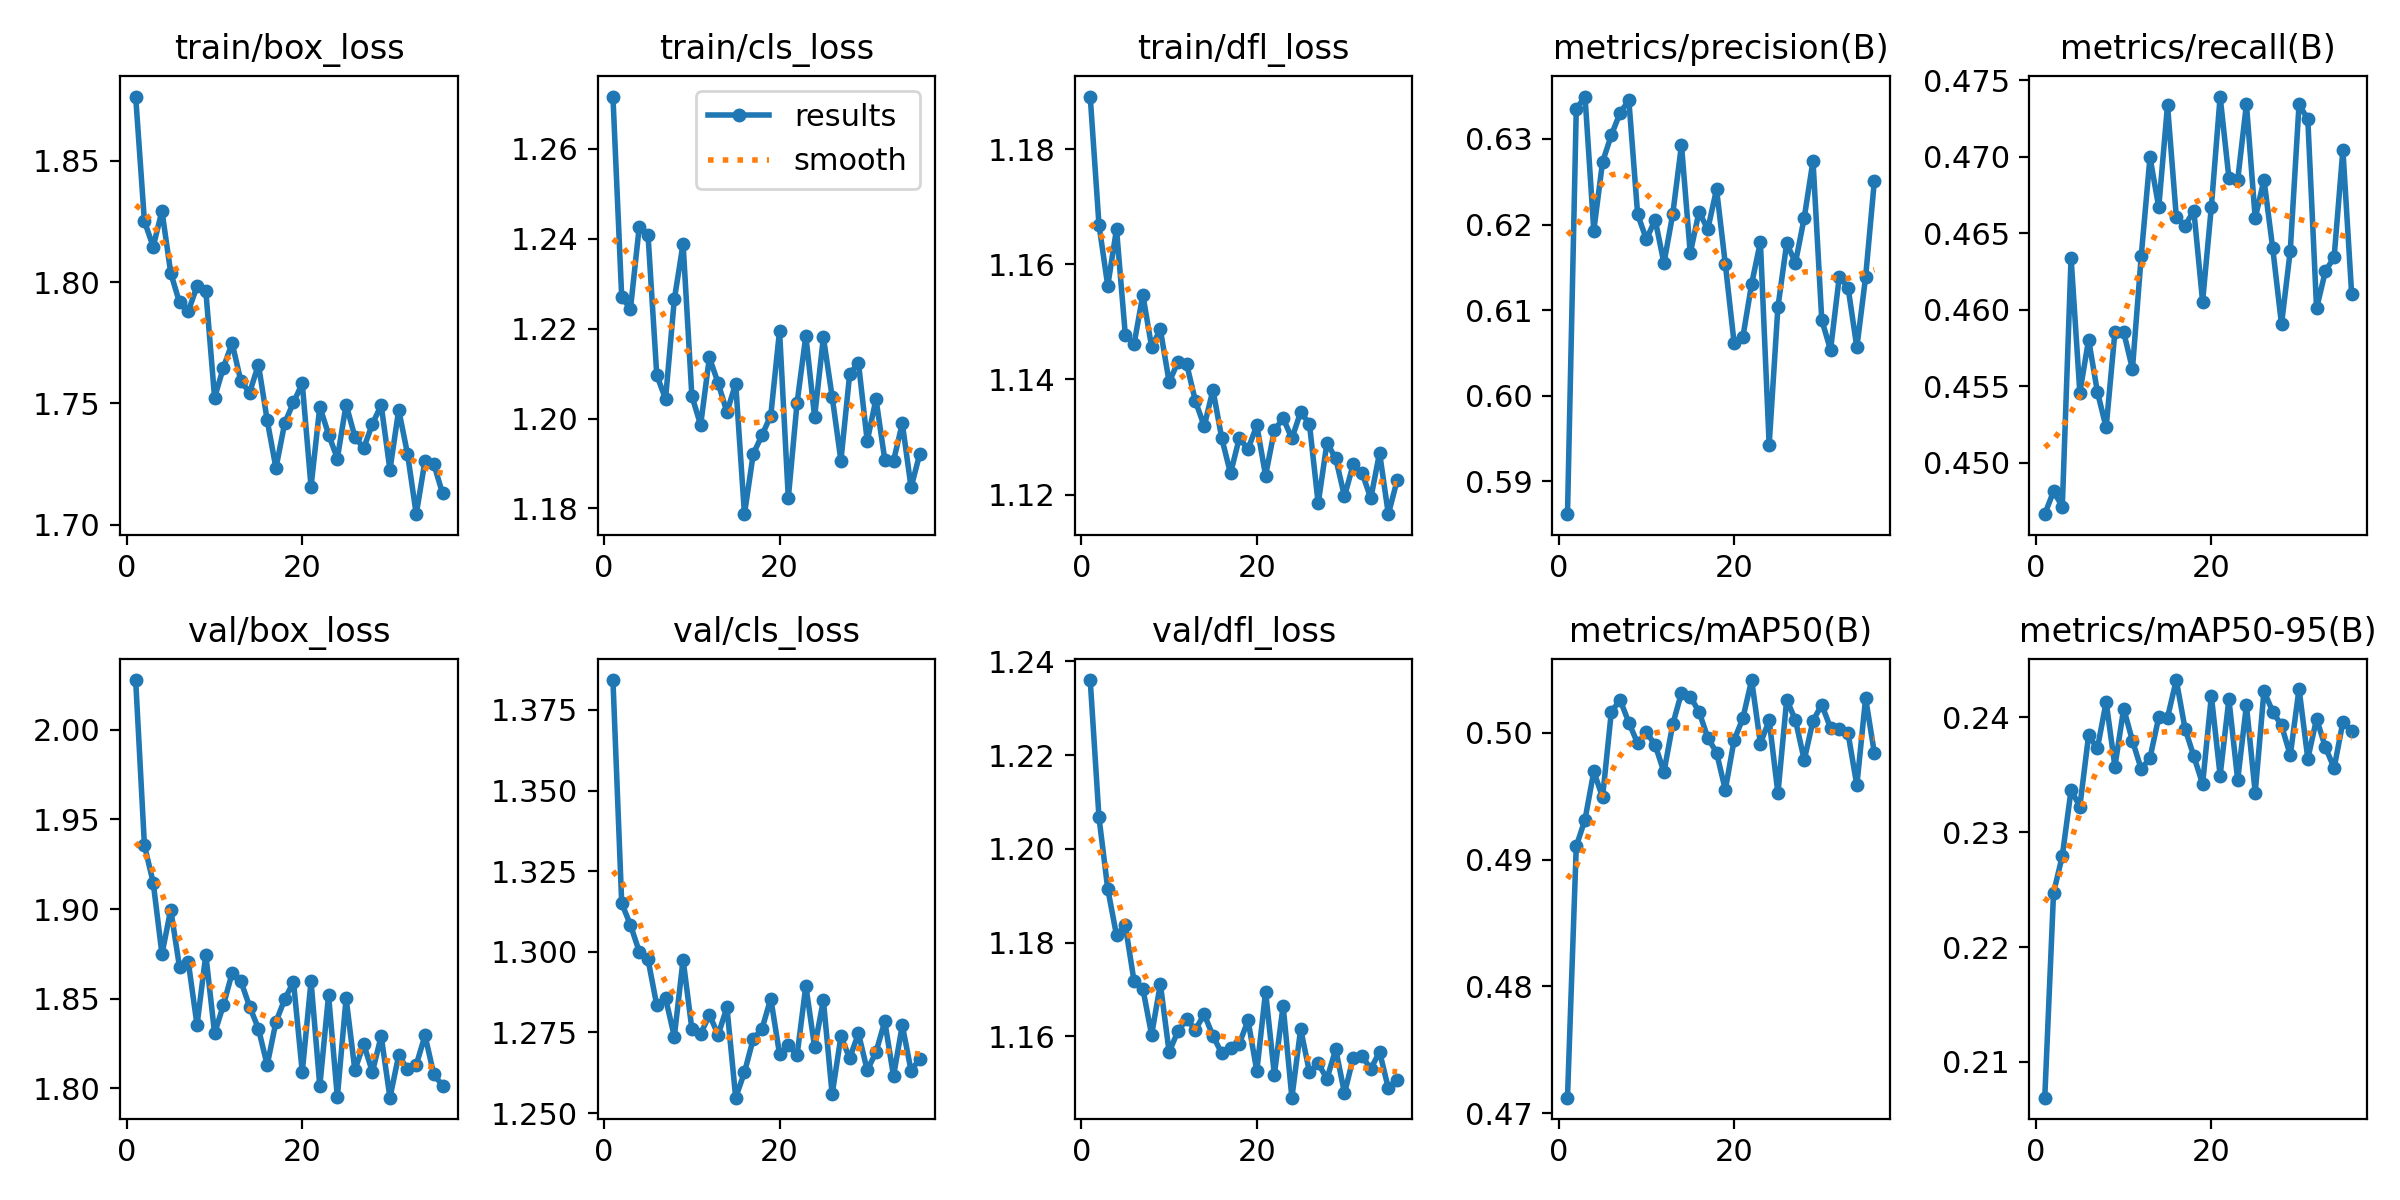

Source data for this figure (header and first rows):
epoch, time, train/box_loss, train/cls_loss, train/dfl_loss, metrics/precision(B), metrics/recall(B), metrics/mAP50(B), metrics/mAP50-95(B), val/box_loss, val/cls_loss, val/dfl_loss, lr/pg0, lr/pg1, lr/pg2
1, 12.64, 1.876, 1.272, 1.189, 0.5862, 0.4466, 0.4712, 0.2069, 2.028, 1.384, 1.236, 4.92424e-05, 4.92424e-05, 0.05081
2, 22.65, 1.825, 1.227, 1.167, 0.6335, 0.4481, 0.491, 0.2247, 1.935, 1.315, 1.207, 9.80143e-05, 9.80143e-05, 0.0008556
3, 32.73, 1.815, 1.224, 1.156, 0.635, 0.4471, 0.4931, 0.2279, 1.915, 1.308, 1.191, 9.7525e-05, 9.7525e-05, 9.7525e-05
4, 42.79, 1.829, 1.243, 1.166, 0.6193, 0.4634, 0.4969, 0.2337, 1.875, 1.3, 1.182, 9.62875e-05, 9.62875e-05, 9.62875e-05
5, 53, 1.804, 1.241, 1.148, 0.6273, 0.4546, 0.4949, 0.2322, 1.9, 1.298, 1.184, 9.505e-05, 9.505e-05, 9.505e-05
6, 63.26, 1.792, 1.21, 1.146, 0.6304, 0.4581, 0.5016, 0.2384, 1.868, 1.283, 1.172, 9.38125e-05, 9.38125e-05, 9.38125e-05
7, 73.57, 1.788, 1.204, 1.155, 0.6331, 0.4546, 0.5026, 0.2373, 1.871, 1.286, 1.17, 9.2575e-05, 9.2575e-05, 9.2575e-05
8, 83.89, 1.798, 1.226, 1.146, 0.6345, 0.4523, 0.5008, 0.2413, 1.835, 1.274, 1.16, 9.13375e-05, 9.13375e-05, 9.13375e-05
9, 94.2, 1.796, 1.239, 1.149, 0.6212, 0.4586, 0.4992, 0.2357, 1.875, 1.298, 1.171, 9.01e-05, 9.01e-05, 9.01e-05
10, 104.6, 1.752, 1.205, 1.14, 0.6183, 0.4586, 0.5, 0.2408, 1.831, 1.276, 1.157, 8.88625e-05, 8.88625e-05, 8.88625e-05
11, 114.9, 1.765, 1.199, 1.143, 0.6206, 0.4561, 0.499, 0.238, 1.846, 1.274, 1.161, 8.7625e-05, 8.7625e-05, 8.7625e-05
12, 125.4, 1.775, 1.214, 1.143, 0.6155, 0.4635, 0.4969, 0.2355, 1.864, 1.28, 1.164, 8.63875e-05, 8.63875e-05, 8.63875e-05
13, 135.9, 1.759, 1.208, 1.136, 0.6212, 0.47, 0.5006, 0.2365, 1.86, 1.274, 1.161, 8.515e-05, 8.515e-05, 8.515e-05
14, 146.4, 1.754, 1.201, 1.132, 0.6293, 0.4667, 0.5031, 0.24, 1.846, 1.283, 1.165, 8.39125e-05, 8.39125e-05, 8.39125e-05
15, 157.1, 1.766, 1.208, 1.138, 0.6167, 0.4734, 0.5028, 0.24, 1.833, 1.255, 1.16, 8.2675e-05, 8.2675e-05, 8.2675e-05
16, 167.7, 1.743, 1.179, 1.13, 0.6215, 0.4661, 0.5017, 0.2432, 1.813, 1.263, 1.156, 8.14375e-05, 8.14375e-05, 8.14375e-05
17, 178.4, 1.723, 1.192, 1.124, 0.6194, 0.4655, 0.4996, 0.239, 1.837, 1.273, 1.158, 8.02e-05, 8.02e-05, 8.02e-05
18, 189.1, 1.742, 1.196, 1.13, 0.6241, 0.4665, 0.4984, 0.2366, 1.85, 1.276, 1.158, 7.89625e-05, 7.89625e-05, 7.89625e-05
19, 199.8, 1.75, 1.201, 1.128, 0.6154, 0.4606, 0.4955, 0.2342, 1.859, 1.286, 1.163, 7.7725e-05, 7.7725e-05, 7.7725e-05
20, 210.7, 1.758, 1.22, 1.132, 0.6062, 0.4667, 0.4994, 0.2419, 1.809, 1.268, 1.153, 7.64875e-05, 7.64875e-05, 7.64875e-05
21, 221.6, 1.716, 1.182, 1.123, 0.6069, 0.4739, 0.5011, 0.2349, 1.86, 1.271, 1.17, 7.525e-05, 7.525e-05, 7.525e-05
22, 232.8, 1.749, 1.203, 1.131, 0.6131, 0.4686, 0.5041, 0.2416, 1.801, 1.268, 1.152, 7.40125e-05, 7.40125e-05, 7.40125e-05
23, 244.7, 1.737, 1.218, 1.133, 0.618, 0.4685, 0.4991, 0.2345, 1.852, 1.289, 1.167, 7.2775e-05, 7.2775e-05, 7.2775e-05
24, 256.8, 1.727, 1.2, 1.13, 0.5943, 0.4734, 0.501, 0.241, 1.795, 1.27, 1.147, 7.15375e-05, 7.15375e-05, 7.15375e-05
25, 269.1, 1.75, 1.218, 1.134, 0.6104, 0.466, 0.4952, 0.2334, 1.85, 1.285, 1.162, 7.03e-05, 7.03e-05, 7.03e-05
26, 281.2, 1.736, 1.205, 1.132, 0.6178, 0.4685, 0.5026, 0.2423, 1.81, 1.256, 1.152, 6.90625e-05, 6.90625e-05, 6.90625e-05
27, 293.1, 1.731, 1.191, 1.118, 0.6155, 0.464, 0.501, 0.2405, 1.825, 1.274, 1.154, 6.7825e-05, 6.7825e-05, 6.7825e-05
28, 305.6, 1.742, 1.21, 1.129, 0.6208, 0.4591, 0.4978, 0.2393, 1.809, 1.267, 1.151, 6.65875e-05, 6.65875e-05, 6.65875e-05
29, 317.6, 1.749, 1.212, 1.126, 0.6274, 0.4639, 0.5009, 0.2367, 1.829, 1.275, 1.157, 6.535e-05, 6.535e-05, 6.535e-05
30, 328.5, 1.723, 1.195, 1.12, 0.6089, 0.4734, 0.5022, 0.2425, 1.795, 1.263, 1.148, 6.41125e-05, 6.41125e-05, 6.41125e-05
31, 339.6, 1.747, 1.204, 1.125, 0.6054, 0.4725, 0.5004, 0.2364, 1.819, 1.269, 1.155, 6.2875e-05, 6.2875e-05, 6.2875e-05
32, 350.8, 1.729, 1.191, 1.124, 0.6139, 0.4601, 0.5003, 0.2399, 1.811, 1.278, 1.156, 6.16375e-05, 6.16375e-05, 6.16375e-05
33, 361.9, 1.704, 1.191, 1.119, 0.6126, 0.4625, 0.4999, 0.2374, 1.813, 1.261, 1.153, 6.04e-05, 6.04e-05, 6.04e-05
34, 374, 1.726, 1.199, 1.127, 0.6057, 0.4634, 0.4959, 0.2356, 1.83, 1.277, 1.157, 5.91625e-05, 5.91625e-05, 5.91625e-05
35, 386.8, 1.725, 1.185, 1.117, 0.6139, 0.4705, 0.5027, 0.2396, 1.808, 1.263, 1.149, 5.7925e-05, 5.7925e-05, 5.7925e-05
36, 398.9, 1.713, 1.192, 1.122, 0.6251, 0.461, 0.4984, 0.2388, 1.802, 1.267, 1.151, 5.66875e-05, 5.66875e-05, 5.66875e-05
